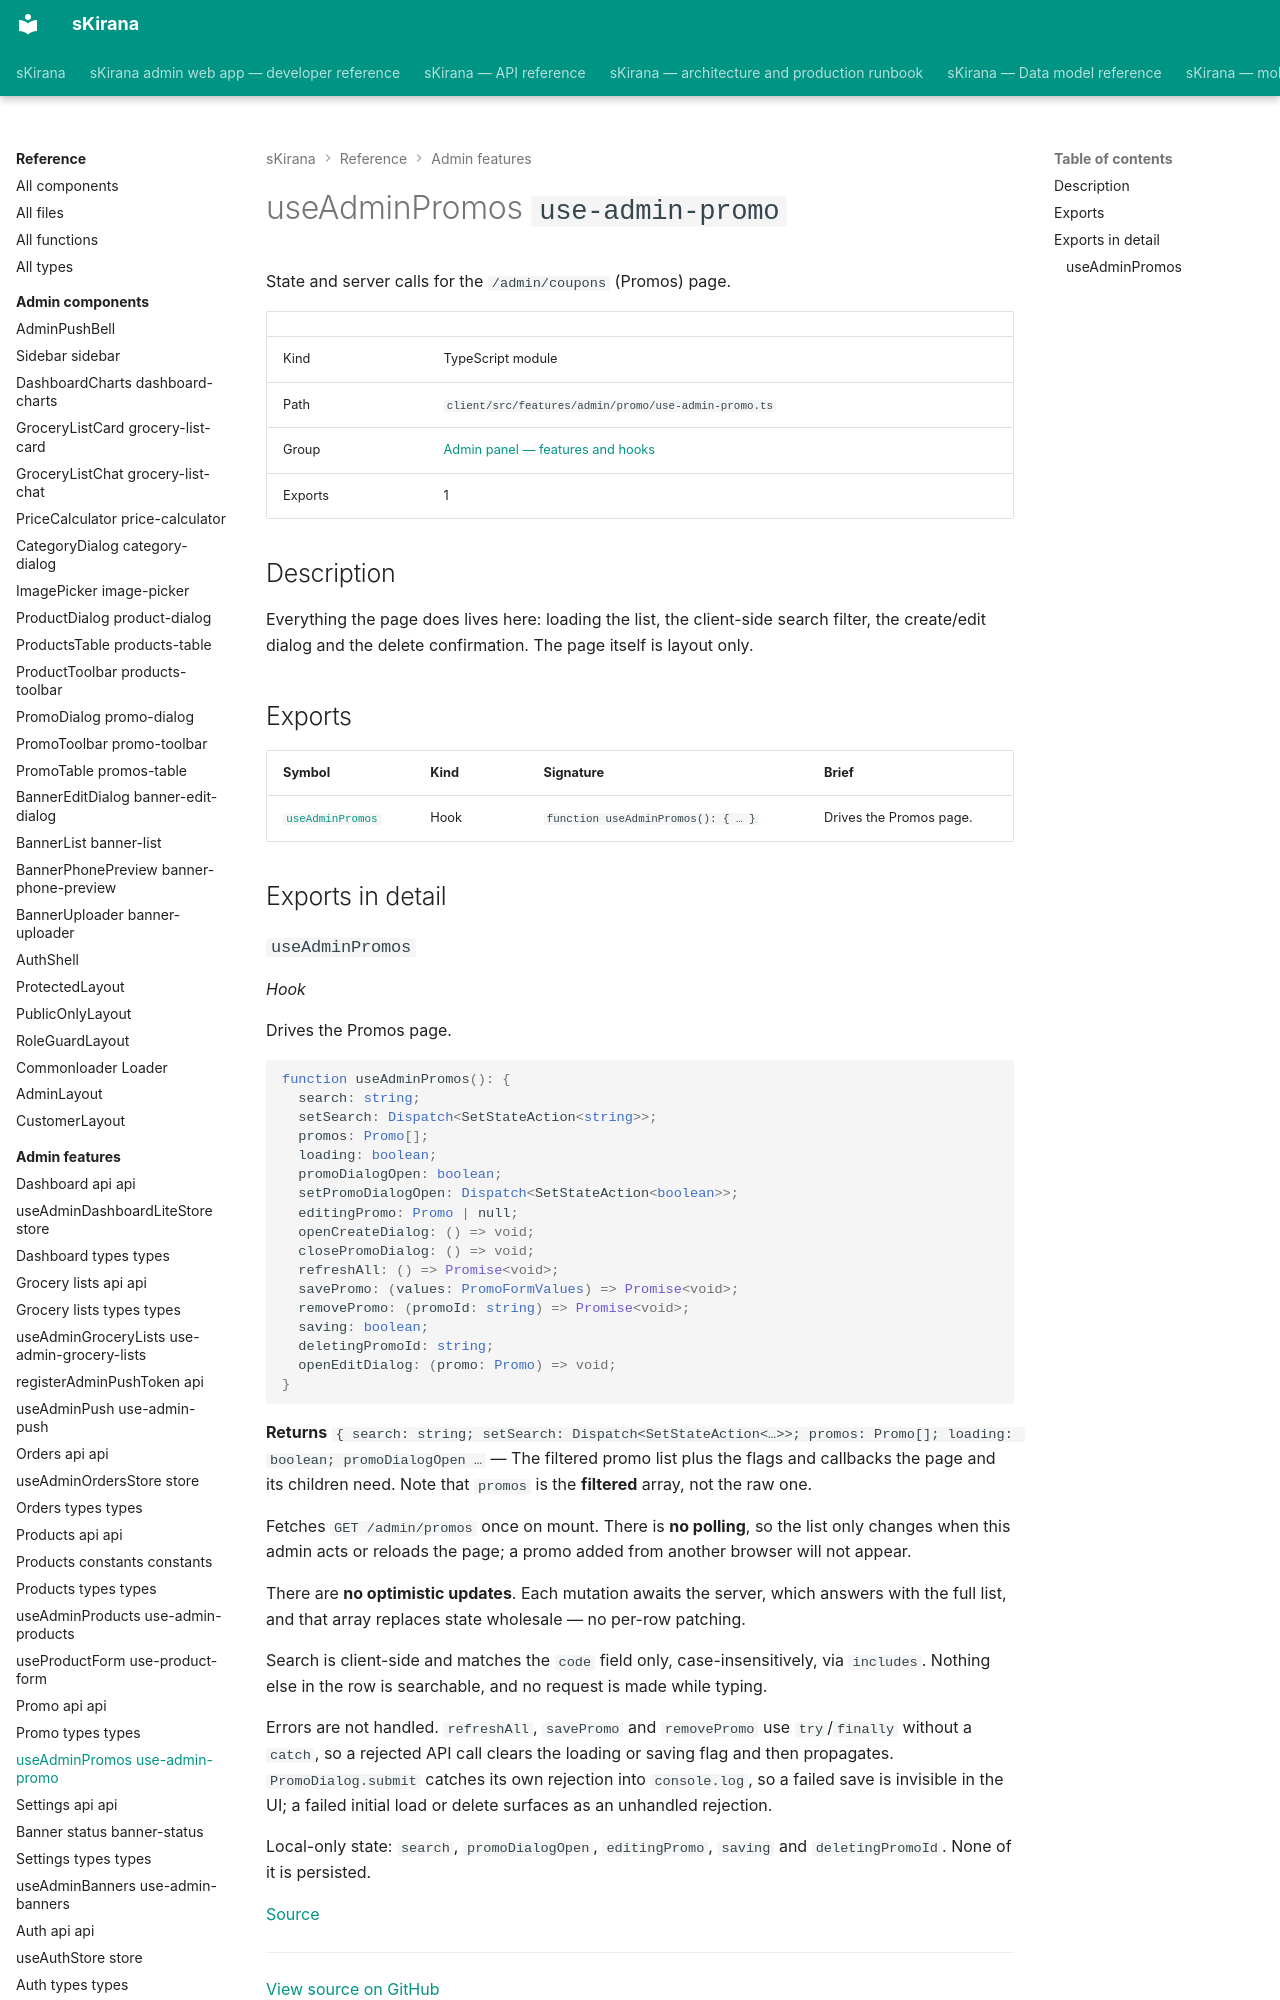

repository: shiv-anshu-gupta/TypeScriptProject · page: reference/admin-features/features-admin-promo-use-admin-promo/index.html · generator: mkdocs

# useAdminPromos `use-admin-promo`

State and server calls for the `/admin/coupons` (Promos) page.

|  |  |
|---|---|
| Kind | TypeScript module |
| Path | `client/src/features/admin/promo/use-admin-promo.ts` |
| Group | [Admin panel — features and hooks](index.md) |
| Exports | 1 |

## Description

Everything the page does lives here: loading the list, the client-side search
filter, the create/edit dialog and the delete confirmation. The page itself
is layout only.

## Exports

| Symbol | Kind | Signature | Brief |
|---|---|---|---|
| [`useAdminPromos`](#hook-use-admin-promos) | Hook | `function useAdminPromos(): { … }` | Drives the Promos page. |

## Exports in detail
